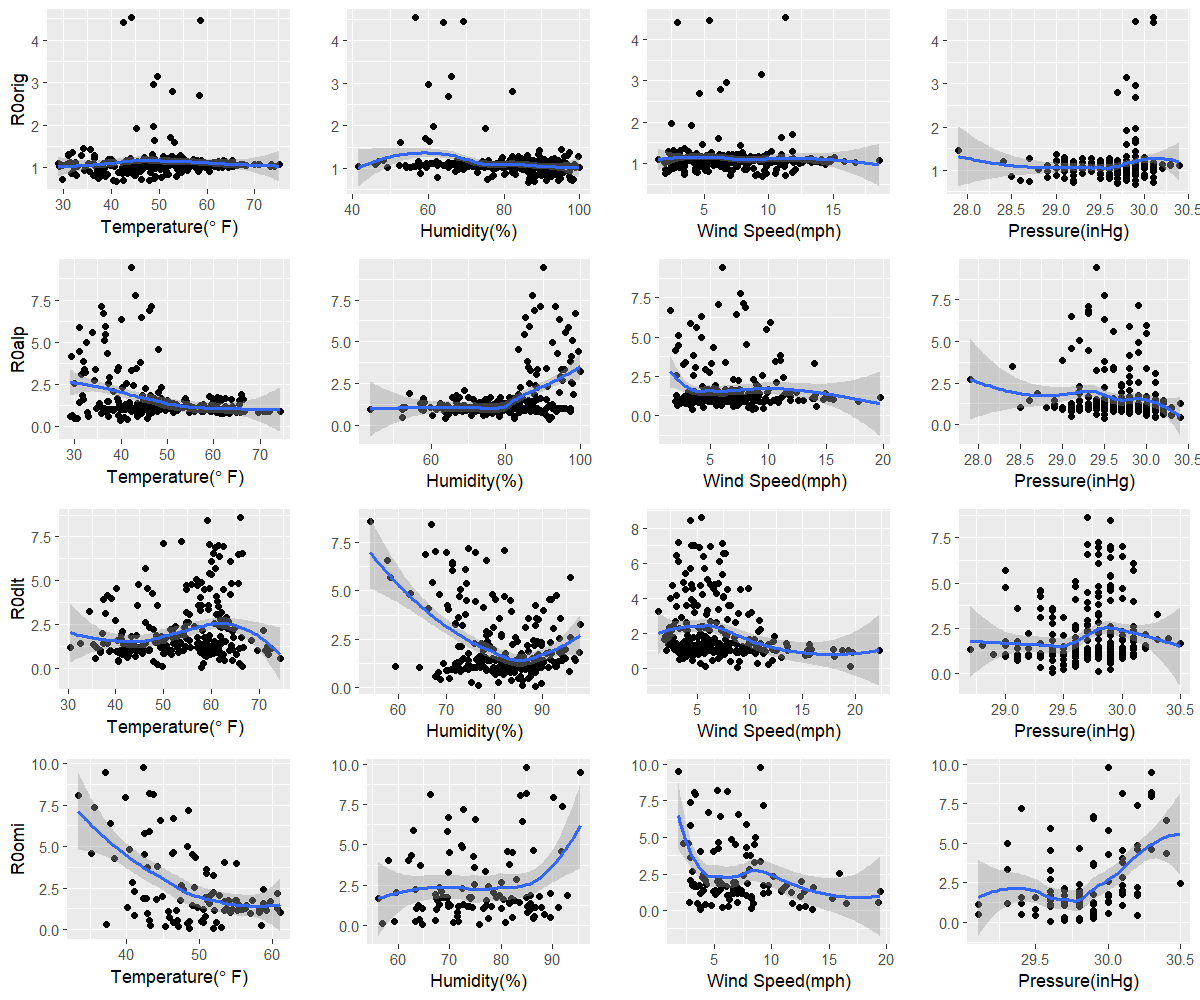

Source data for this figure (header and first rows):
orig, 41.2, 86.4, 9.5, 29.9
alp, 39.9, 91.7, 8.6, 29.5
dlt, 57.8, 88.4, 8.8, 29.4
omi, 52, 64.7, 13.5, 29.6
